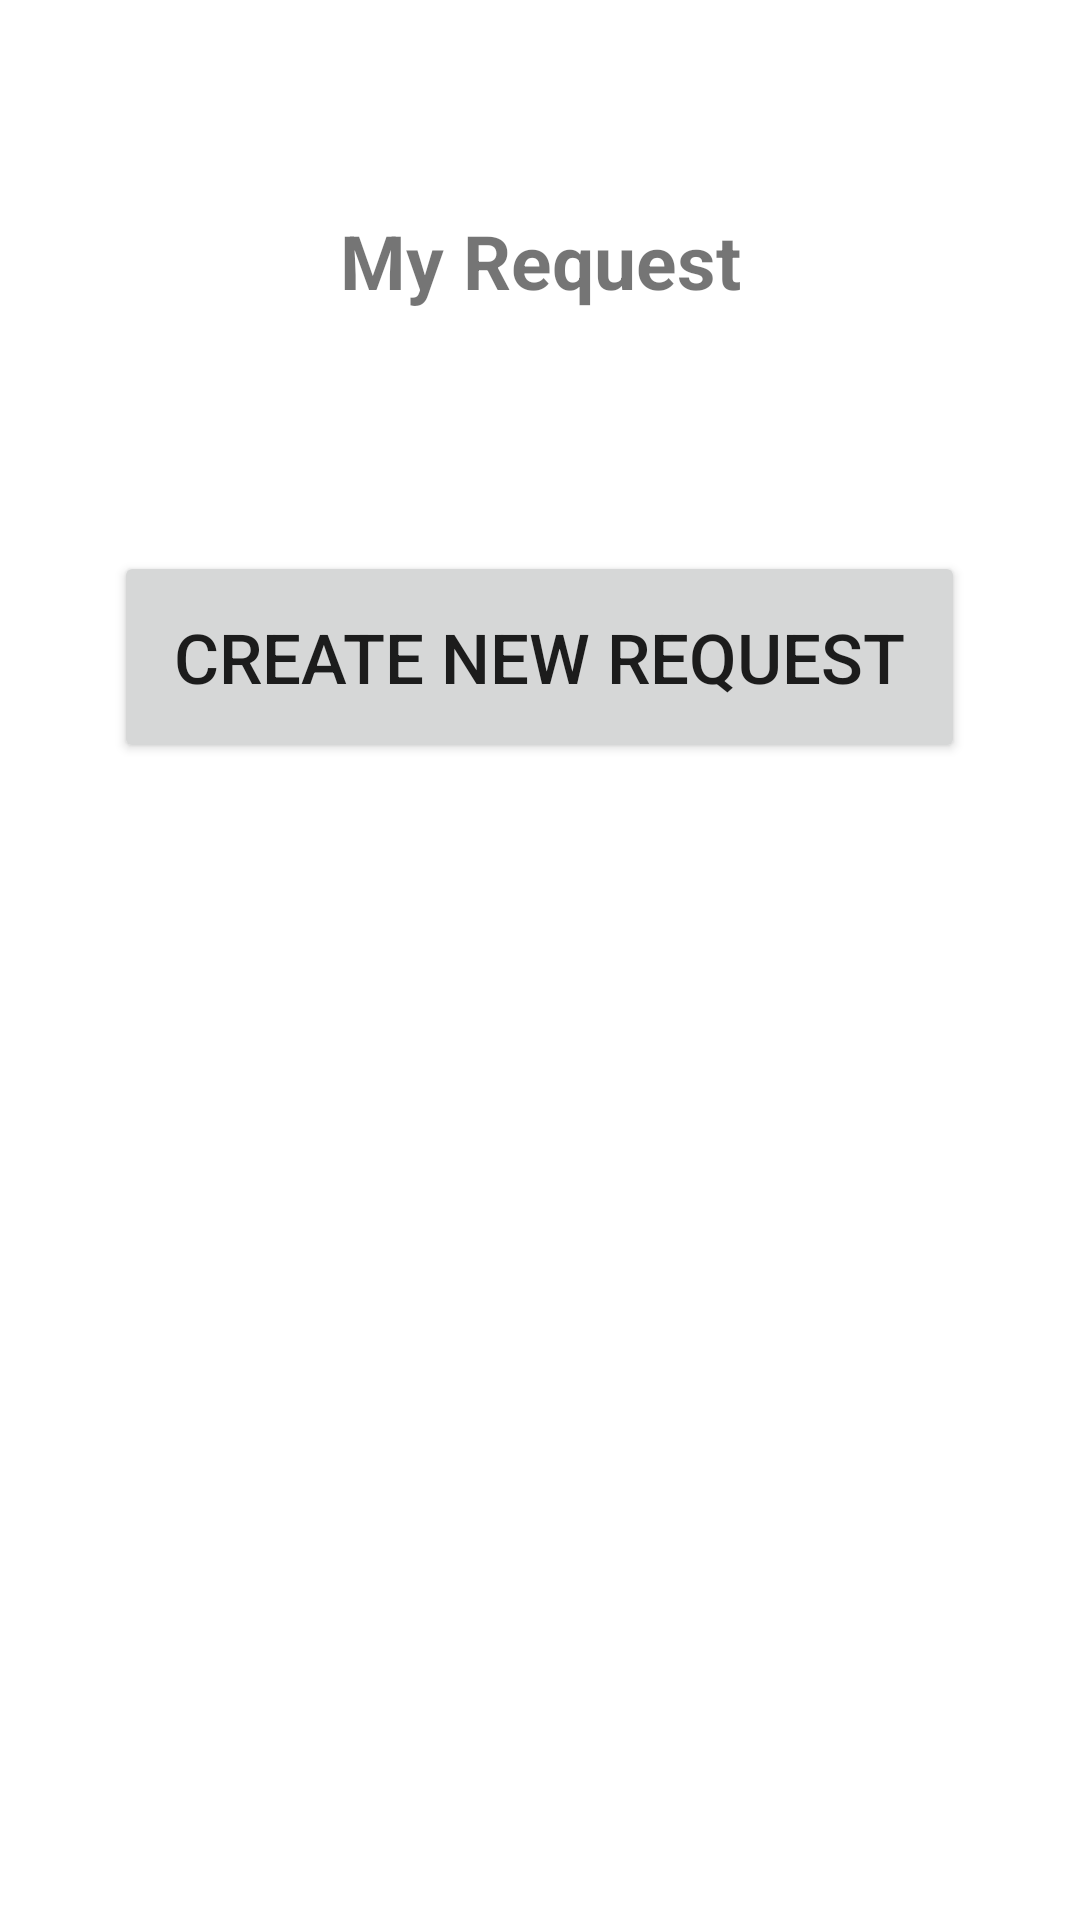

Produce the Android XML layout that renders to this screen, including the resource entries it uses.
<!-- AndroidManifest.xml: application theme Theme.UniPool -->
<!-- res/layout/fragment_my_request.xml -->
<?xml version="1.0" encoding="utf-8"?>
<FrameLayout
    xmlns:android="http://schemas.android.com/apk/res/android"
    xmlns:app="http://schemas.android.com/apk/res-auto"
    xmlns:tools="http://schemas.android.com/tools"
    android:layout_width="match_parent"
    android:layout_height="match_parent"
    android:background="?android:windowBackground">

    <LinearLayout
        android:layout_marginTop="70dp"
        android:layout_width="match_parent"
        android:layout_height="match_parent"
        android:orientation="vertical">

        <TextView

            android:layout_width="match_parent"
            android:layout_height="wrap_content"
            android:layout_marginBottom="20dp"
            android:gravity="center"
            android:text="My Request"
            android:textSize="25sp"
            android:textStyle="bold" />

        <androidx.recyclerview.widget.RecyclerView
            android:id="@+id/homeRV"
            android:layout_width="match_parent"
            android:layout_height="wrap_content">

        </androidx.recyclerview.widget.RecyclerView>


        <Button
            android:id="@+id/homeCreateBtn"
            android:layout_width="wrap_content"
            android:layout_height="wrap_content"
            android:layout_gravity="center"
            android:padding="20dp"
            android:layout_marginTop="60dp"
            android:text="Create New Request"
            android:textSize="23dp" />

    </LinearLayout>

</FrameLayout>
<!-- resources referenced by this layout -->
<resources>
  <style name="Theme.UniPool" parent="Theme.MaterialComponents.DayNight.NoActionBar">
          
          <item name="colorPrimary">#3D5A80</item>
          <item name="colorPrimaryVariant">#3D5A80</item>
          <item name="colorOnPrimary">@color/white</item>
          
          <item name="colorSecondary">@color/teal_200</item>
          <item name="colorSecondaryVariant">@color/teal_700</item>
          <item name="colorOnSecondary">@color/black</item>
          
          <item name="android:statusBarColor">?attr/colorPrimaryVariant</item>
          
      </style>
  <!-- not gathered from this repository: default colours our renderer supplied (Android Studio template values) -->
  <color name="teal_200">#FF03DAC5</color>
  <color name="teal_700">#FF018786</color>
  <color name="black">#FF000000</color>
  <color name="white">#FFFFFFFF</color>
</resources>
